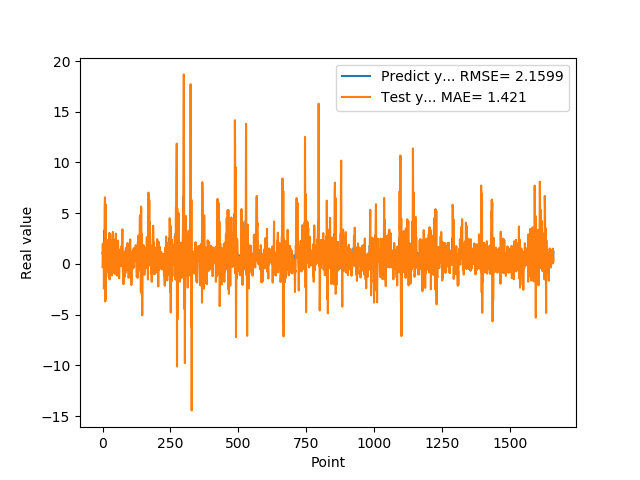

The table this chart was drawn from, first rows:
1.074290990829999792e+00, -3.209507644831137707e-01
9.521890282630000035e-01, 1.998482552053697070e+00
9.879170060160000766e-01, 4.412363495883776521e-01
1.011654973029999960e+00, 1.319091969470697956e+00
0.000000000000000000e+00, 2.043411982636020419e+00
7.643579840659999736e-01, -2.434631488163776503e+00
7.788103222849999119e-01, -8.586301315667664857e-01
3.306220054629999794e+00, 1.882268742795164762e+00
1.055441975589999970e+00, 5.749932724075935475e+00
7.543110251430000801e-01, 6.568314612150241594e+00
7.915459871289999283e-01, -3.710043508474893503e+00
1.409499049189999909e+00, 5.884686786095348232e+00
8.875439763070001042e-01, -3.479547627144060407e+00
6.401469707490000660e-01, 7.842241663915594518e-01
5.082880258560000808e-01, -8.232605538489091712e-01
8.640019893649999450e-01, 7.872921652332094400e-01
5.725920200349999822e-01, -7.463100870178087654e-01
8.469420075419999971e-01, -1.947080766042628697e-01
9.181020259860001032e-01, 3.165870353154720540e-02
7.976629734039999420e-01, 2.351931333523755274e+00
9.608020186419998776e-01, -1.249935614246634463e-01
9.555831551549999192e-01, 1.591171572716873595e+00
3.470349907879999862e-01, 1.411581103289670569e+00
9.546210169789999256e-01, -1.301177714443031652e+00
1.293938040730000072e+00, 6.187823364896840594e-01
5.251880288119999962e-01, 3.051039250661618851e+00
4.773890078070000542e-01, -1.535521958057992631e+00
1.275226235389999907e+00, -5.455384776358555149e-02
8.723750114439999814e-01, 2.930684896480057144e+00
8.355640172959999390e-01, -8.035578912780620697e-02
7.321749925609999377e-01, -1.352799613140158175e-01
7.640249729160000225e-01, 2.300591025623750063e+00
4.072830080990000323e-01, -8.130800604984997904e-01
4.752210080619999610e-01, -7.167570443493096466e-01
8.781340122220000488e-01, -1.146058289592677637e+00
7.414129972460000717e-01, 1.208547950702320462e+00
1.258002042770000051e+00, 1.723119523513577112e-01
1.069700956339999953e+00, 2.061032932159009956e+00
7.274609804150000691e-01, 3.153277152432075514e+00
7.892770171170000459e-01, -5.165498438571183293e-01
6.237750053410000550e-01, 1.231143872758280411e+00
6.914690136910000007e-01, -4.659438338775989674e-01
8.557710051540000640e-01, -8.916215498668472739e-01
7.093830108640000187e-01, 1.090084208680771827e+00
1.014547944070000041e+00, 1.289766592584736249e-01
1.115731000900000103e+00, 1.240463970297888130e+00
4.182830154900000208e-01, 2.410130995115412844e+00
1.002280950550000105e+00, -1.023534253714737163e+00
1.218860983849999968e+00, 9.419576122271526852e-01
1.143296003339999922e+00, 2.990430311031602173e+00
6.528189778330000248e-01, -1.872908060460409113e-02
6.746559739110000731e-01, 1.307331941006804499e+00
6.009536385540000802e-01, -1.590641429091899928e-01
6.694570183749999348e-01, -2.601682062880610879e-01
6.538079977039999990e-01, -1.168698087434838939e+00
7.814120054240000224e-01, 3.876028409098587479e-01
1.206303954120000022e+00, 4.070273702521697845e-01
8.469259738919999725e-01, 2.298540581339407307e+00
8.286409974099999687e-01, 1.231552489441790632e+00
6.482390165329999787e-01, 3.361017333234674886e-01
5.623700022700000023e-01, 1.072254268543098688e+00
... 1,599 more rows
